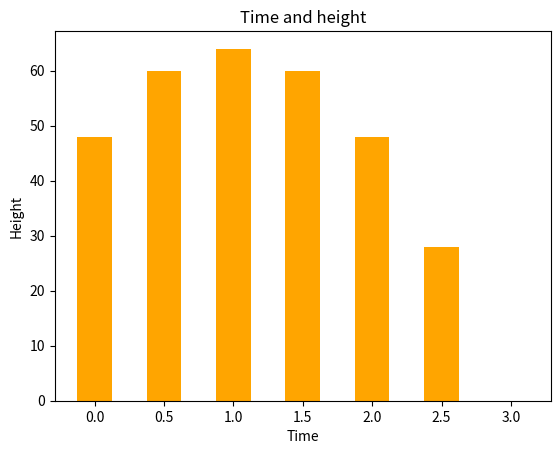

This figure's Python source:
# ### To make a barchart, we need x's and y's

# ### 1/4. import packages/libraries
import numpy as np
import matplotlib.pyplot as plt

# ### 2/4. create empty lists for x & y
x = []
y = []

# ### 3/4. adding values to x[] & y[]
for i in np.arange(0, 3.1, 0.5):    # 0.5 increment
    x.append(i)
    y.append(64 - (16 * (i-1)**2))  # the formula

# ### to test, print out the lists
# print(x)
# print(y)

# ### 4/4. set up, draw, and show the barchart
plt.title("Time and height")
plt.xlabel("Time")
plt.ylabel("Height")
plt.bar(x, y, color='orange', width=0.25)
plt.show()
